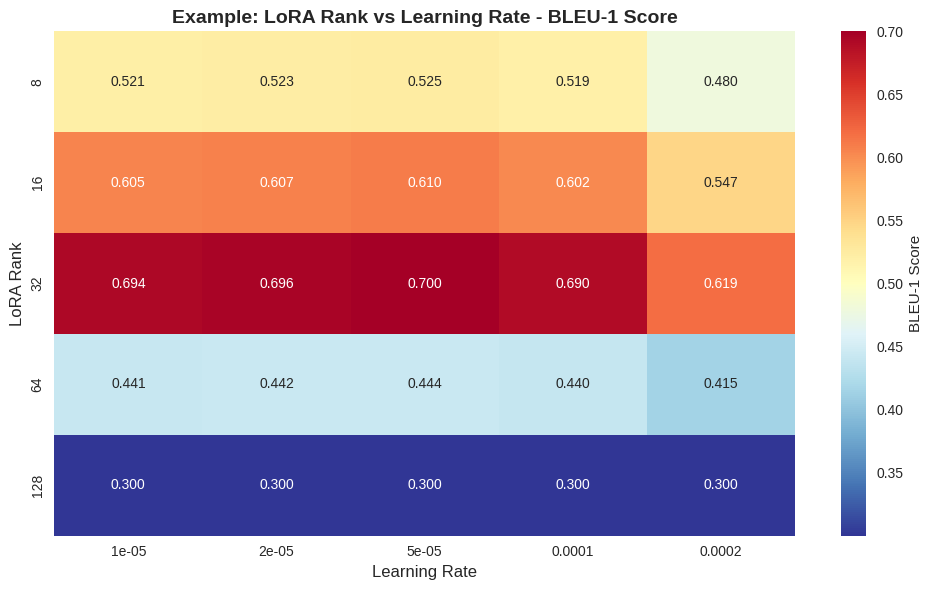

Python code for this plot: (Note: this script raises an exception after producing the figure.)
#!/usr/bin/env python3
"""
Hyperparameter Heatmap Analysis
Create heatmaps showing BLEU-1 scores or validation loss for different combinations of:
- LoRA rank vs learning rate
- LoRA rank vs LoRA alpha
- Learning rate vs LoRA alpha
"""

import json
import pandas as pd
import matplotlib.pyplot as plt
import seaborn as sns
import numpy as np
from pathlib import Path
import argparse
import warnings
warnings.filterwarnings("ignore")

# Set style for better plots
plt.style.use('seaborn-v0_8')

def load_training_logs(log_file: str) -> pd.DataFrame:
    """
    Load training logs and extract hyperparameter information.
    """
    print(f"Loading training logs from {log_file}...")
    
    with open(log_file, 'r') as f:
        data = json.load(f)
    
    # Extract log history
    log_history = data.get('log_history', [])
    
    # Convert to DataFrame
    df = pd.DataFrame(log_history)
    
    print(f"Loaded {len(df)} training steps")
    return df

def extract_hyperparameters_from_config(config_files: list) -> pd.DataFrame:
    """
    Extract hyperparameter information from config files.
    """
    hyperparams = []
    
    for config_file in config_files:
        try:
            with open(config_file, 'r') as f:
                config = json.load(f)
            
            # Extract relevant hyperparameters
            lora_rank = config.get('lora_r', config.get('lora_rank', None))
            lora_alpha = config.get('lora_alpha', None)
            learning_rate = config.get('learning_rate', None)
            
            # Extract from training args if available
            if 'training_args' in config:
                training_args = config['training_args']
                lora_rank = lora_rank or training_args.get('lora_r', None)
                lora_alpha = lora_alpha or training_args.get('lora_alpha', None)
                learning_rate = learning_rate or training_args.get('learning_rate', None)
            
            hyperparams.append({
                'config_file': config_file,
                'lora_rank': lora_rank,
                'lora_alpha': lora_alpha,
                'learning_rate': learning_rate
            })
            
        except Exception as e:
            print(f"Warning: Could not load config file {config_file}: {e}")
    
    return pd.DataFrame(hyperparams)

def create_hyperparameter_heatmap(hyperparams_df: pd.DataFrame, 
                                 evaluation_results: dict,
                                 output_dir: str = "v9/analysis_plots"):
    """
    Create heatmaps for different hyperparameter combinations.
    """
    
    # Create output directory
    Path(output_dir).mkdir(parents=True, exist_ok=True)
    
    print("Creating hyperparameter heatmaps...")
    
    # Prepare data for heatmaps
    heatmap_data = []
    
    for _, row in hyperparams_df.iterrows():
        config_file = row['config_file']
        lora_rank = row['lora_rank']
        lora_alpha = row['lora_alpha']
        learning_rate = row['learning_rate']
        
        # Find corresponding evaluation results
        # You might need to adjust this based on your file naming convention
        config_name = Path(config_file).stem
        
        # Look for evaluation results that match this config
        eval_key = None
        for key in evaluation_results.keys():
            if config_name in key or key in config_name:
                eval_key = key
                break
        
        if eval_key:
            eval_data = evaluation_results[eval_key]
            bleu_1 = eval_data.get('average_scores', {}).get('bleu_1', 0)
            eval_loss = eval_data.get('average_scores', {}).get('eval_loss', 0)
        else:
            bleu_1 = 0
            eval_loss = 0
        
        heatmap_data.append({
            'lora_rank': lora_rank,
            'lora_alpha': lora_alpha,
            'learning_rate': learning_rate,
            'bleu_1': bleu_1,
            'eval_loss': eval_loss,
            'config_name': config_name
        })
    
    heatmap_df = pd.DataFrame(heatmap_data)
    
    if len(heatmap_df) == 0:
        print("No hyperparameter data found. Creating example heatmap...")
        create_example_heatmap(output_dir)
        return
    
    # Create heatmaps
    create_heatmap_plots(heatmap_df, output_dir)

def create_heatmap_plots(df: pd.DataFrame, output_dir: str):
    """
    Create various heatmap plots for hyperparameter analysis.
    """
    
    # 1. LoRA Rank vs Learning Rate (BLEU-1)
    if 'lora_rank' in df.columns and 'learning_rate' in df.columns:
        create_rank_lr_heatmap(df, 'bleu_1', output_dir, 'BLEU-1 Score')
        create_rank_lr_heatmap(df, 'eval_loss', output_dir, 'Validation Loss')
    
    # 2. LoRA Rank vs LoRA Alpha (BLEU-1)
    if 'lora_rank' in df.columns and 'lora_alpha' in df.columns:
        create_rank_alpha_heatmap(df, 'bleu_1', output_dir, 'BLEU-1 Score')
        create_rank_alpha_heatmap(df, 'eval_loss', output_dir, 'Validation Loss')
    
    # 3. Learning Rate vs LoRA Alpha (BLEU-1)
    if 'learning_rate' in df.columns and 'lora_alpha' in df.columns:
        create_lr_alpha_heatmap(df, 'bleu_1', output_dir, 'BLEU-1 Score')
        create_lr_alpha_heatmap(df, 'eval_loss', output_dir, 'Validation Loss')
    
    # 4. 3D scatter plot
    create_3d_scatter(df, output_dir)
    
    # 5. Summary statistics
    create_hyperparameter_summary(df, output_dir)

def create_rank_lr_heatmap(df: pd.DataFrame, metric: str, output_dir: str, title: str):
    """
    Create heatmap for LoRA Rank vs Learning Rate.
    """
    # Pivot data for heatmap
    pivot_df = df.pivot_table(
        values=metric, 
        index='lora_rank', 
        columns='learning_rate', 
        aggfunc='mean'
    )
    
    # Create heatmap
    plt.figure(figsize=(12, 8))
    sns.heatmap(pivot_df, annot=True, fmt='.3f', cmap='RdYlBu_r', 
                cbar_kws={'label': title})
    plt.title(f'LoRA Rank vs Learning Rate - {title}', fontsize=14, fontweight='bold')
    plt.xlabel('Learning Rate', fontsize=12)
    plt.ylabel('LoRA Rank', fontsize=12)
    plt.tight_layout()
    plt.savefig(f'{output_dir}/lora_rank_vs_lr_{metric}.png', dpi=300, bbox_inches='tight')
    plt.close()
    
    print(f"✓ Created LoRA Rank vs Learning Rate heatmap for {metric}")

def create_rank_alpha_heatmap(df: pd.DataFrame, metric: str, output_dir: str, title: str):
    """
    Create heatmap for LoRA Rank vs LoRA Alpha.
    """
    # Pivot data for heatmap
    pivot_df = df.pivot_table(
        values=metric, 
        index='lora_rank', 
        columns='lora_alpha', 
        aggfunc='mean'
    )
    
    # Create heatmap
    plt.figure(figsize=(12, 8))
    sns.heatmap(pivot_df, annot=True, fmt='.3f', cmap='RdYlBu_r', 
                cbar_kws={'label': title})
    plt.title(f'LoRA Rank vs LoRA Alpha - {title}', fontsize=14, fontweight='bold')
    plt.xlabel('LoRA Alpha', fontsize=12)
    plt.ylabel('LoRA Rank', fontsize=12)
    plt.tight_layout()
    plt.savefig(f'{output_dir}/lora_rank_vs_alpha_{metric}.png', dpi=300, bbox_inches='tight')
    plt.close()
    
    print(f"✓ Created LoRA Rank vs LoRA Alpha heatmap for {metric}")

def create_lr_alpha_heatmap(df: pd.DataFrame, metric: str, output_dir: str, title: str):
    """
    Create heatmap for Learning Rate vs LoRA Alpha.
    """
    # Pivot data for heatmap
    pivot_df = df.pivot_table(
        values=metric, 
        index='learning_rate', 
        columns='lora_alpha', 
        aggfunc='mean'
    )
    
    # Create heatmap
    plt.figure(figsize=(12, 8))
    sns.heatmap(pivot_df, annot=True, fmt='.3f', cmap='RdYlBu_r', 
                cbar_kws={'label': title})
    plt.title(f'Learning Rate vs LoRA Alpha - {title}', fontsize=14, fontweight='bold')
    plt.xlabel('LoRA Alpha', fontsize=12)
    plt.ylabel('Learning Rate', fontsize=12)
    plt.tight_layout()
    plt.savefig(f'{output_dir}/lr_vs_alpha_{metric}.png', dpi=300, bbox_inches='tight')
    plt.close()
    
    print(f"✓ Created Learning Rate vs LoRA Alpha heatmap for {metric}")

def create_3d_scatter(df: pd.DataFrame, output_dir: str):
    """
    Create 3D scatter plot for hyperparameter analysis.
    """
    if len(df) < 3:
        print("Not enough data points for 3D scatter plot")
        return
    
    fig = plt.figure(figsize=(15, 5))
    
    # Plot 1: LoRA Rank vs Learning Rate vs BLEU-1
    ax1 = fig.add_subplot(131, projection='3d')
    scatter1 = ax1.scatter(df['lora_rank'], df['learning_rate'], df['bleu_1'], 
                           c=df['bleu_1'], cmap='viridis', s=50)
    ax1.set_xlabel('LoRA Rank')
    ax1.set_ylabel('Learning Rate')
    ax1.set_zlabel('BLEU-1 Score')
    ax1.set_title('LoRA Rank vs LR vs BLEU-1')
    plt.colorbar(scatter1, ax=ax1)
    
    # Plot 2: LoRA Rank vs LoRA Alpha vs BLEU-1
    ax2 = fig.add_subplot(132, projection='3d')
    scatter2 = ax2.scatter(df['lora_rank'], df['lora_alpha'], df['bleu_1'], 
                           c=df['bleu_1'], cmap='viridis', s=50)
    ax2.set_xlabel('LoRA Rank')
    ax2.set_ylabel('LoRA Alpha')
    ax2.set_zlabel('BLEU-1 Score')
    ax2.set_title('LoRA Rank vs Alpha vs BLEU-1')
    plt.colorbar(scatter2, ax=ax2)
    
    # Plot 3: Learning Rate vs LoRA Alpha vs BLEU-1
    ax3 = fig.add_subplot(133, projection='3d')
    scatter3 = ax3.scatter(df['learning_rate'], df['lora_alpha'], df['bleu_1'], 
                           c=df['bleu_1'], cmap='viridis', s=50)
    ax3.set_xlabel('Learning Rate')
    ax3.set_ylabel('LoRA Alpha')
    ax3.set_zlabel('BLEU-1 Score')
    ax3.set_title('LR vs Alpha vs BLEU-1')
    plt.colorbar(scatter3, ax=ax3)
    
    plt.tight_layout()
    plt.savefig(f'{output_dir}/hyperparameter_3d_scatter.png', dpi=300, bbox_inches='tight')
    plt.close()
    
    print("✓ Created 3D scatter plots")

def create_hyperparameter_summary(df: pd.DataFrame, output_dir: str):
    """
    Create summary statistics for hyperparameter analysis.
    """
    summary = {
        'best_bleu1_config': df.loc[df['bleu_1'].idxmax()].to_dict() if len(df) > 0 else {},
        'best_eval_loss_config': df.loc[df['eval_loss'].idxmin()].to_dict() if len(df) > 0 else {},
        'hyperparameter_ranges': {
            'lora_rank': {'min': df['lora_rank'].min(), 'max': df['lora_rank'].max()} if 'lora_rank' in df.columns else {},
            'lora_alpha': {'min': df['lora_alpha'].min(), 'max': df['lora_alpha'].max()} if 'lora_alpha' in df.columns else {},
            'learning_rate': {'min': df['learning_rate'].min(), 'max': df['learning_rate'].max()} if 'learning_rate' in df.columns else {}
        },
        'performance_stats': {
            'bleu1_mean': df['bleu_1'].mean(),
            'bleu1_std': df['bleu_1'].std(),
            'eval_loss_mean': df['eval_loss'].mean(),
            'eval_loss_std': df['eval_loss'].std()
        },
        'total_experiments': len(df)
    }
    
    # Save summary
    with open(f'{output_dir}/hyperparameter_summary.json', 'w') as f:
        json.dump(summary, f, indent=2)
    
    print("✓ Created hyperparameter summary")
    return summary

def create_example_heatmap(output_dir: str):
    """
    Create an example heatmap with synthetic data for demonstration.
    """
    print("Creating example heatmap with synthetic data...")
    
    # Create synthetic data
    lora_ranks = [8, 16, 32, 64, 128]
    learning_rates = [1e-5, 2e-5, 5e-5, 1e-4, 2e-4]
    
    # Create synthetic BLEU-1 scores (higher for moderate rank and LR)
    data = []
    for rank in lora_ranks:
        for lr in learning_rates:
            # Synthetic score: optimal around rank=32, lr=5e-5
            score = 0.3 + 0.4 * np.exp(-((rank-32)**2 + (lr-5e-5)**2*1e10) / 1000)
            data.append({'lora_rank': rank, 'learning_rate': lr, 'bleu_1': score})
    
    df = pd.DataFrame(data)
    
    # Create heatmap
    pivot_df = df.pivot_table(values='bleu_1', index='lora_rank', columns='learning_rate')
    
    plt.figure(figsize=(10, 6))
    sns.heatmap(pivot_df, annot=True, fmt='.3f', cmap='RdYlBu_r', 
                cbar_kws={'label': 'BLEU-1 Score'})
    plt.title('Example: LoRA Rank vs Learning Rate - BLEU-1 Score', fontsize=14, fontweight='bold')
    plt.xlabel('Learning Rate', fontsize=12)
    plt.ylabel('LoRA Rank', fontsize=12)
    plt.tight_layout()
    plt.savefig(f'{output_dir}/example_hyperparameter_heatmap.png', dpi=300, bbox_inches='tight')
    plt.close()
    
    print("✓ Created example hyperparameter heatmap")

def main():
    parser = argparse.ArgumentParser(description="Hyperparameter heatmap analysis")
    parser.add_argument("--config_files", nargs='+', help="Paths to config files")
    parser.add_argument("--evaluation_results", help="Path to evaluation results JSON")
    parser.add_argument("--output_dir", default="v9/analysis_plots", help="Output directory for plots")
    parser.add_argument("--example", action="store_true", help="Create example heatmap")
    
    args = parser.parse_args()
    
    if args.example:
        create_example_heatmap(args.output_dir)
        return
    
    # Load evaluation results
    evaluation_results = {}
    if args.evaluation_results:
        with open(args.evaluation_results, 'r') as f:
            evaluation_results = json.load(f)
    
    # Extract hyperparameters from config files
    if args.config_files:
        hyperparams_df = extract_hyperparameters_from_config(args.config_files)
        
        # Create hyperparameter heatmaps
        create_hyperparameter_heatmap(hyperparams_df, evaluation_results, args.output_dir)
    else:
        print("No config files provided. Creating example heatmap...")
        create_example_heatmap(args.output_dir)
    
    print(f"\n🎯 Hyperparameter analysis complete! Check {args.output_dir} for:")
    print(f"- lora_rank_vs_lr_bleu_1.png: LoRA Rank vs Learning Rate heatmap")
    print(f"- lora_rank_vs_alpha_bleu_1.png: LoRA Rank vs LoRA Alpha heatmap")
    print(f"- lr_vs_alpha_bleu_1.png: Learning Rate vs LoRA Alpha heatmap")
    print(f"- hyperparameter_3d_scatter.png: 3D scatter plots")
    print(f"- hyperparameter_summary.json: Detailed statistics")

if __name__ == "__main__":
    main() 
